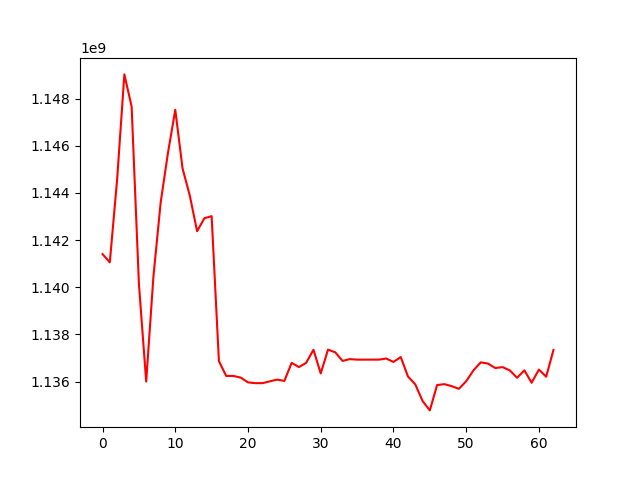

Source data for this figure (header and first rows):
, 0
0, 1141404302
1, 1141056124
2, 1144550436
3, 1149021908
4, 1147656384
5, 1140145272
6, 1136004025
7, 1140472209
8, 1143614159
9, 1145703013
10, 1147523027
11, 1145039042
12, 1143881799
13, 1142376351
14, 1142924851
15, 1143013893
16, 1136873077
17, 1136241597
18, 1136241597
19, 1136170025
20, 1135968246
21, 1135935855
22, 1135935855
23, 1136011219
24, 1136086807
25, 1136029965
26, 1136795696
27, 1136615743
28, 1136796231
29, 1137351668
30, 1136346899
31, 1137355965
32, 1137243120
33, 1136877747
34, 1136954495
35, 1136931930
36, 1136931930
37, 1136931930
38, 1136931930
39, 1136979790
40, 1136834407
41, 1137041664
42, 1136217066
43, 1135885034
44, 1135181206
45, 1134780649
46, 1135855814
47, 1135892084
48, 1135809433
49, 1135695293
50, 1136017379
51, 1136476747
52, 1136816286
53, 1136766552
54, 1136575829
55, 1136615584
56, 1136477187
57, 1136163148
58, 1136479394
59, 1135952261
... 3 more rows
